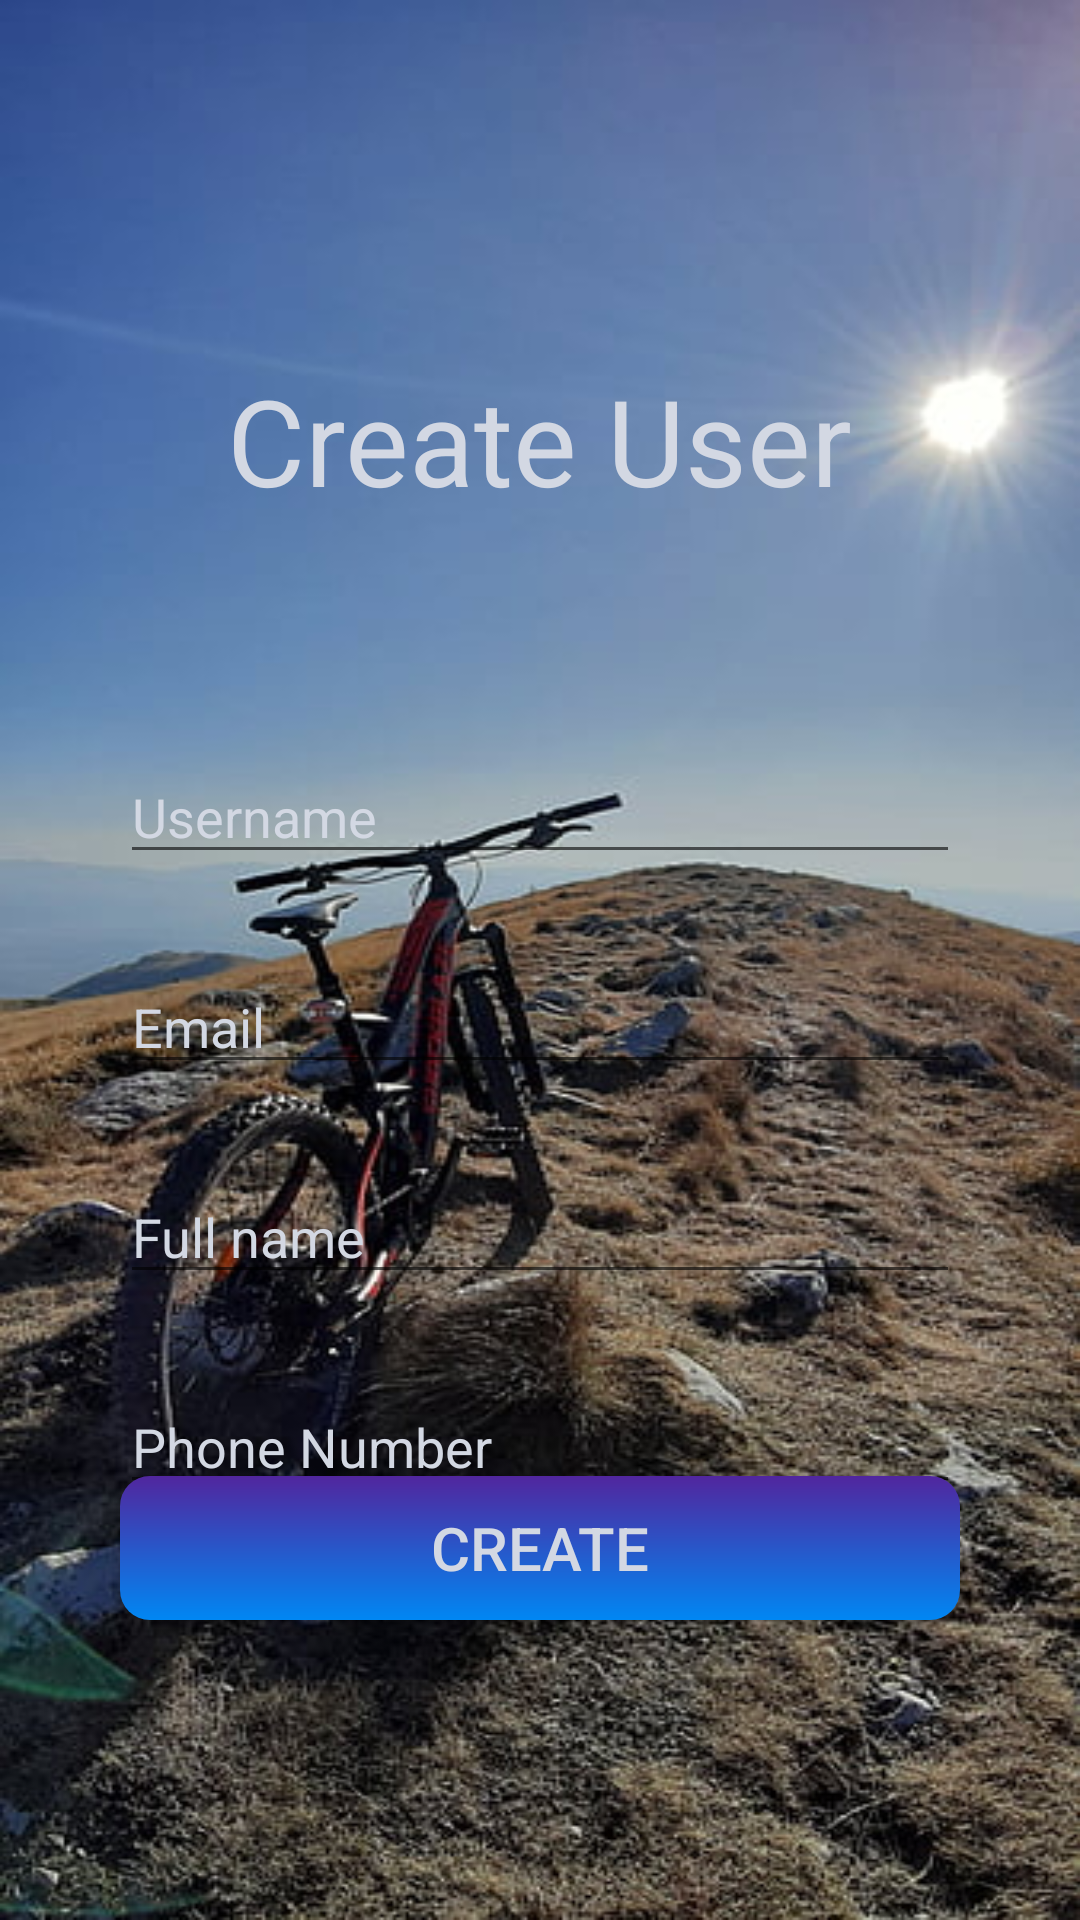

Layout XML and referenced resources for this Android screen:
<!-- AndroidManifest.xml: application theme Theme.EcoWheelzTest1 -->
<!-- res/layout/activity_register.xml -->
<?xml version="1.0" encoding="utf-8"?>
<RelativeLayout xmlns:android="http://schemas.android.com/apk/res/android"
    xmlns:tools ="http://schemas.android.com/tools"
    android:layout_width="fill_parent"
    android:layout_height="fill_parent"
    android:background="@drawable/regi_background"
    tools:context=".Ui.Register.RegisterActivity"
    android:layoutDirection="ltr"
    >

    <ImageView
        android:id="@+id/btnBackR"
        android:layout_width="70dp"
        android:layout_height="70dp"
        android:src="@drawable/back_button"
        android:padding="12dp"
        />

    <TextView
        android:layout_width="wrap_content"
        android:layout_height="wrap_content"
        android:text="Create User"
        android:textSize="40dp"
        android:textColor="#d3d8e3"
        android:layout_alignParentTop = "true"
        android:layout_centerHorizontal = "true"
        android:layout_marginTop="120dp" />

    <EditText
        android:id="@+id/userName"
        android:layout_width="match_parent"
        android:layout_height="wrap_content"
        android:layout_marginRight="40dp"
        android:hint="Username"
        android:textColorHint="#d3d8e3"
        android:textCursorDrawable="@null"
        android:inputType="text"
        android:textColor="@color/white"
        android:drawablePadding="5dp"
        android:layout_marginLeft="40dp"
        android:layout_marginTop="250dp"
        android:gravity="start"
        android:maxLength="15"/>

    <EditText
        android:id="@+id/email"
        android:layout_width="match_parent"
        android:layout_height="wrap_content"
        android:hint="Email"
        android:textCursorDrawable="@null"
        android:textColorHint="#d3d8e3"
        android:drawablePadding="5dp"
        android:inputType="textEmailAddress"
        android:textColor="@color/white"
        android:layout_marginRight="40dp"
        android:layout_marginLeft="40dp"
        android:layout_marginTop="320dp"
        android:gravity="start" />


    <EditText
        android:id="@+id/fullName"
        android:layout_width="match_parent"
        android:layout_height="wrap_content"
        android:hint="Full name"
        android:textCursorDrawable="@null"
        android:textColorHint="#d3d8e3"
        android:drawablePadding="5dp"
        android:textColor="@color/white"
        android:inputType="text"
        android:layout_marginRight="40dp"
        android:layout_marginLeft="40dp"
        android:layout_marginTop="390dp"
        android:gravity="start" />

    <EditText
        android:id="@+id/phoneNumber"
        android:layout_width="match_parent"
        android:layout_height="wrap_content"
        android:hint="Phone Number"
        android:textCursorDrawable="@null"
        android:textColorHint="#d3d8e3"
        android:drawablePadding="5dp"
        android:inputType="phone"
        android:layout_marginRight="40dp"
        android:textColor="@color/white"
        android:layout_marginLeft="40dp"
        android:layout_marginTop="460dp"
        android:maxLength="10"
        android:gravity="start" />

    <Button
        android:id="@+id/create"
        android:layout_width="match_parent"
        android:layout_height="wrap_content"
        android:text="CREATE"
        android:textAllCaps="false"
        android:layout_marginRight="40dp"
        android:layout_marginLeft="40dp"
        android:textColor="#d3d8e3"
        android:textSize="20dp"
        android:background="@drawable/btn_backround"
        android:gravity="center"
        android:layout_alignParentBottom="true"
        android:layout_marginBottom="100dp"
        />





</RelativeLayout>
<!-- resources referenced by this layout -->
<resources>
  <color name="white">#FFFFFFFF</color>
  <!-- drawable btn_backround (drawable) -->
  <?xml version="1.0" encoding="utf-8"?>
  <shape android:shape="rectangle" xmlns:android="http://schemas.android.com/apk/res/android">
  
  <gradient
      android:angle="90"
      android:startColor="#0087F3"
      android:endColor="#061D9E"
      android:centerColor="#51269E"
      android:centerX="45"
      android:centerY="45"
      />
      <corners
          android:radius="10dp"
          />
  
  </shape>
  <!-- drawable regi_background: jpg bitmap (drawable, 57052 bytes) -->
  <style name="Theme.EcoWheelzTest1" parent="Theme.AppCompat.DayNight.NoActionBar">
          
          <item name="colorPrimary">@color/purple_500</item>
          <item name="colorPrimaryVariant">@color/purple_700</item>
          <item name="colorOnPrimary">@color/white</item>
          
          <item name="colorSecondary">@color/teal_200</item>
          <item name="colorSecondaryVariant">@color/teal_700</item>
          <item name="colorOnSecondary">@color/black</item>
          
          <item name="android:statusBarColor">?attr/colorPrimaryVariant</item>
          
      </style>
  <color name="purple_500">#FF6200EE</color>
  <color name="purple_700">#FF3700B3</color>
  <color name="teal_200">#FF03DAC5</color>
  <color name="teal_700">#FF018786</color>
  <color name="black">#FF000000</color>
</resources>
